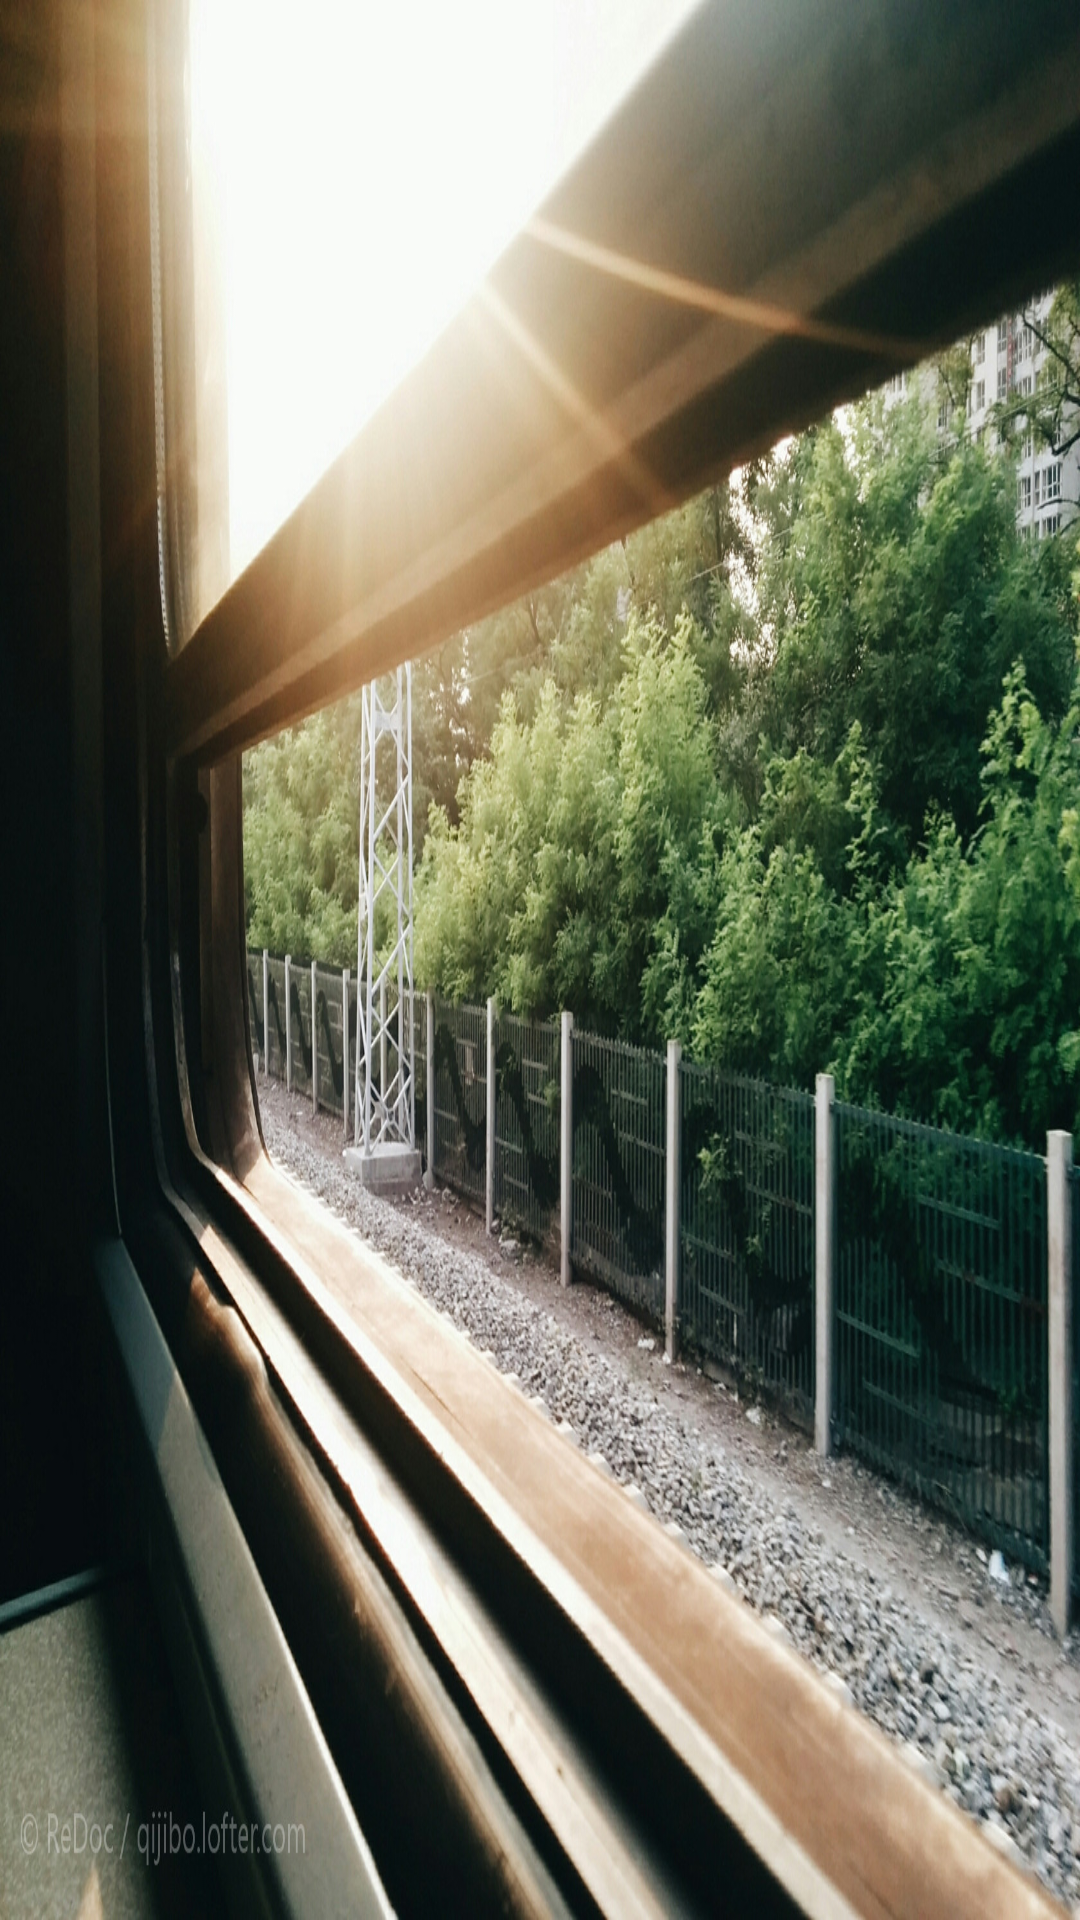

Write the Android layout XML for this screen, with the resource values it uses.
<!-- AndroidManifest.xml: application theme AppTheme -->
<!-- res/layout/activity_splash.xml -->
<?xml version="1.0" encoding="utf-8"?>
<RelativeLayout xmlns:android="http://schemas.android.com/apk/res/android"
    xmlns:custom="http://schemas.android.com/apk/res-auto"
    android:layout_width="match_parent"
    android:layout_height="match_parent">

    <ImageView
        android:id="@+id/bg_iv"
        android:layout_width="match_parent"
        android:layout_height="match_parent"
        android:scaleType="fitXY"
        android:src="@drawable/backgroud" />

    <FrameLayout
        android:layout_width="match_parent"
        android:layout_height="match_parent">

        <ImageView
            android:id="@+id/ad_iv"
            android:layout_width="match_parent"
            android:layout_height="match_parent"
            android:scaleType="fitXY" />

        <com.cb8695.adssplashactivity.widget.DonutProgress
            android:id="@+id/skip_rpb"
            android:layout_width="30dp"
            android:layout_height="30dp"
            android:layout_gravity="end"
            android:visibility="gone"
            custom:donut_background_color="#55F1F1F1"
            custom:donut_finished_color="@color/holo_red_light"
            custom:donut_finished_stroke_width="2dp"
            custom:donut_progress="0"
            custom:donut_text="开始"
            custom:donut_text_color="@android:color/white"
            custom:donut_text_size="12sp"
            custom:donut_unfinished_color="@android:color/transparent"
            custom:donut_unfinished_stroke_width="2dp" />
    </FrameLayout>

</RelativeLayout>
<!-- resources referenced by this layout -->
<resources>
  <color name="holo_red_light">#ffff4444</color>
  <!-- drawable backgroud: jpg bitmap (drawable, 498729 bytes) -->
  <style name="AppTheme" parent="Theme.AppCompat.Light.DarkActionBar">
          
          <item name="colorPrimary">@color/colorPrimary</item>
          <item name="colorPrimaryDark">@color/colorPrimaryDark</item>
          <item name="colorAccent">@color/colorAccent</item>
      </style>
  <color name="colorPrimary">#3F51B5</color>
  <color name="colorPrimaryDark">#303F9F</color>
  <color name="colorAccent">#FF4081</color>
</resources>
